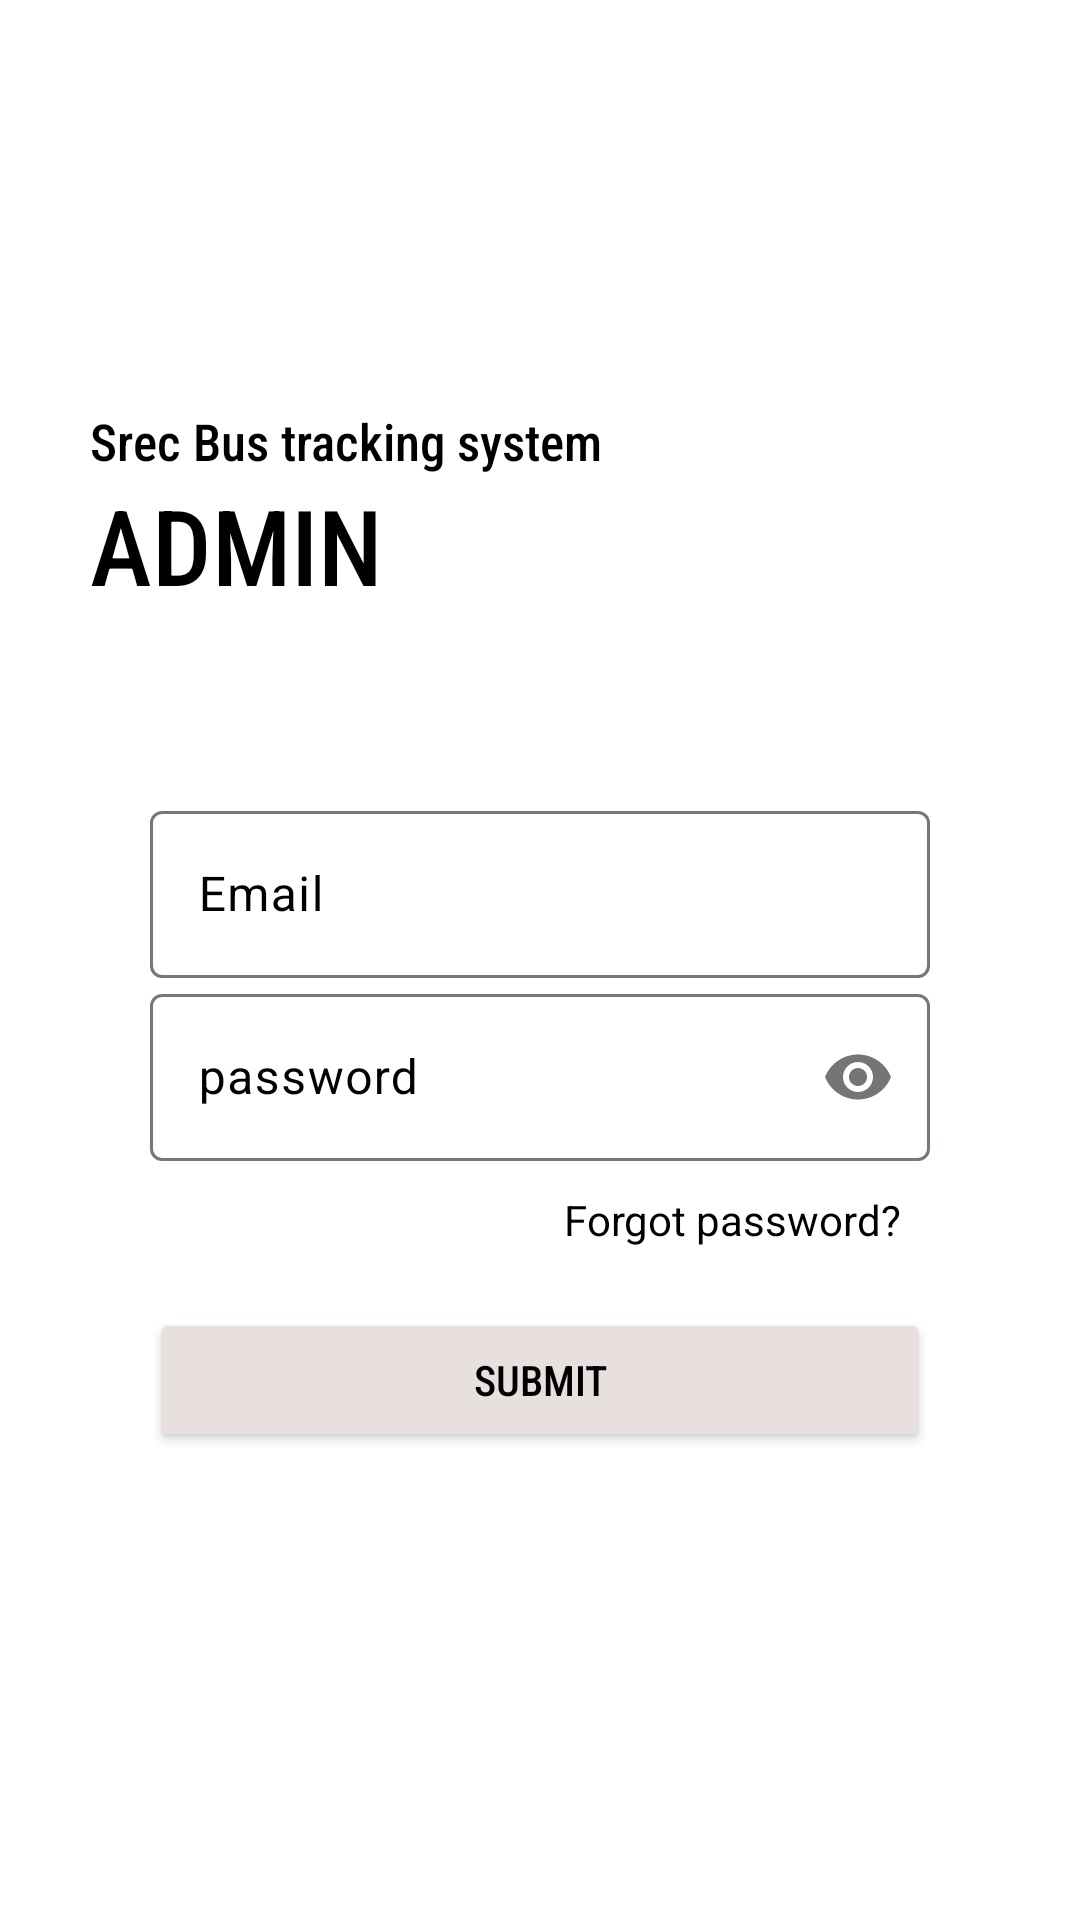

Here is an Android app screen rendered from its layout file. Give the layout XML and the strings, colors and styles it references.
<!-- AndroidManifest.xml: application theme Theme.LocationTrack -->
<!-- res/layout/login_admin.xml -->
<?xml version="1.0" encoding="utf-8"?>
<ScrollView xmlns:android="http://schemas.android.com/apk/res/android"
    android:layout_width="match_parent"
    android:layout_height="match_parent"
    xmlns:app="http://schemas.android.com/apk/res-auto"
    android:orientation="vertical"
    android:background="@color/white"
    android:padding="20dp">

    <LinearLayout
        android:layout_width="match_parent"
        android:layout_height="match_parent"
        android:layout_gravity="center"
        android:orientation="vertical">

        <TextView
            android:layout_width="match_parent"
            android:layout_height="wrap_content"
            android:text="Srec Bus tracking system"
            android:textSize="17dp"
            android:transitionName="texttra"
            android:textColor="@color/black"
            android:layout_marginTop="10dp"
            android:layout_marginStart="10dp"
            android:fontFamily="sans-serif-condensed-medium" />

        <TextView
            android:id="@+id/texxx1"
            android:layout_width="match_parent"
            android:layout_height="wrap_content"
            android:fontFamily="sans-serif-condensed-medium"
            android:text="ADMIN"
            android:textColor="@color/black"
            android:gravity="left"
            android:layout_marginStart="10dp"
            android:textSize="35sp" />

        <LinearLayout
            android:layout_width="match_parent"
            android:layout_height="wrap_content"
            android:layout_marginTop="30dp"
            android:padding="30dp"
            android:orientation="vertical">

            <com.google.android.material.textfield.TextInputLayout
                android:layout_width="match_parent"
                android:id="@+id/fullname"
                android:hint="Email"
                android:textColorHint="@color/black"
                style="@style/ThemeOverlay.Material3.AutoCompleteTextView.OutlinedBox"
                android:layout_height="wrap_content">

                <com.google.android.material.textfield.TextInputEditText
                    android:layout_width="match_parent"
                    android:layout_height="wrap_content"
                    android:textColor="@color/white"
                    android:inputType="text"/>

            </com.google.android.material.textfield.TextInputLayout>

            <com.google.android.material.textfield.TextInputLayout
                android:layout_width="match_parent"
                android:id="@+id/passs1"
                android:hint="password"
                android:textColorHint="@color/black"
                app:passwordToggleEnabled="true"
                android:textColor="@color/white"
                style="@style/ThemeOverlay.Material3.AutoCompleteTextView.OutlinedBox"
                android:layout_height="wrap_content">

                <com.google.android.material.textfield.TextInputEditText
                    android:layout_width="match_parent"
                    android:layout_height="wrap_content"
                    android:textColor="@color/white"
                    android:inputType="textPassword"/>

            </com.google.android.material.textfield.TextInputLayout>

            <TextView
                android:layout_width="match_parent"
                android:layout_height="wrap_content"
                android:text="Forgot password?"
                android:layout_margin="10dp"
                android:textColor="@color/black"
                android:gravity="right"/>

            <Button
                android:id="@+id/adminSUB"
                android:layout_width="match_parent"
                android:layout_height="wrap_content"
                android:backgroundTint="@color/grey"
                android:fontFamily="sans-serif-condensed-medium"
                android:textColor="@color/black"
                android:layout_marginTop="10dp"
                android:text="Submit"/>


        </LinearLayout>

    </LinearLayout>


</ScrollView>
<!-- resources referenced by this layout -->
<resources>
  <color name="black">#000000</color>
  <color name="grey">#E8DFDF</color>
  <color name="white">#FFFFFFFF</color>
  <style name="Theme.LocationTrack" parent="Base.Theme.LocationTrack" />
  <style name="Base.Theme.LocationTrack" parent="Theme.Material3.DayNight.NoActionBar">
          
          
          <item name="colorPrimary">@color/colorPrimary</item>
          <item name="colorPrimaryDark">@color/colorPrimaryDark</item>
          <item name="colorAccent">@color/colorAccent</item>
      </style>
  <color name="colorPrimary">#008577</color>
  <color name="colorPrimaryDark">#00574B</color>
  <color name="colorAccent">#D81B60</color>
</resources>
